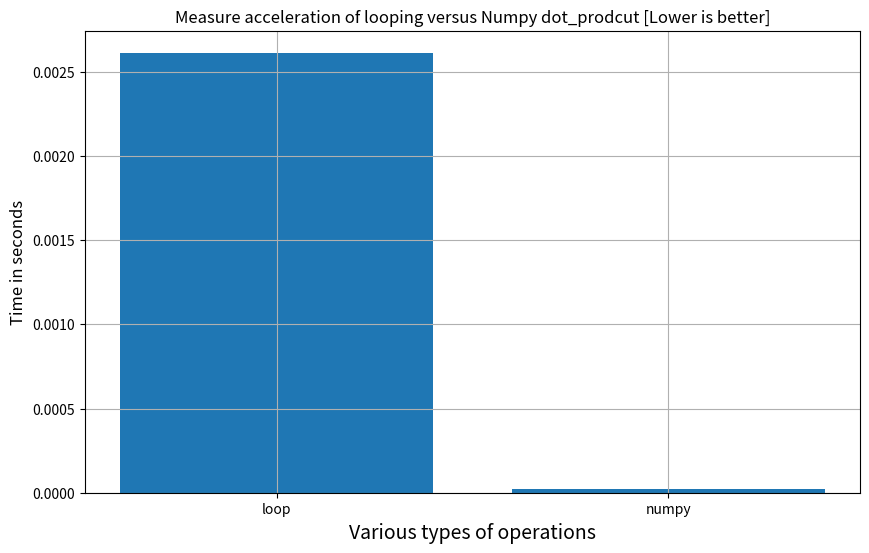

Source code (Python):
import numpy as np
import time

N = 10_000
timing = {}
rng = np.random.default_rng(seed=42)

A = rng.random((N))
B = rng.random((N))

t1 = time.time()
dot_product = 0
for i in range(N):
    dot_product += A[i] * B[i]
t2 = time.time()
loop = t2-t1
timing['loop'] = loop
print("Elapsed ", t2-t1)

t1 = time.time()

dot_product = np.dot(A, B)

t2 = time.time()

numpy = t2-t1

timing['numpy'] = numpy
print("Elapsed ", t2-t1)

%matplotlib inline
import matplotlib.pyplot as plt
plt.figure(figsize=(10,6))
plt.title("Measure acceleration of looping versus Numpy dot_prodcut [Lower is better]",fontsize=12)
plt.ylabel("Time in seconds",fontsize=12)
plt.xlabel("Various types of operations",fontsize=14)
plt.grid(True)
plt.bar(x = list(timing.keys()), height= list(timing.values()), align='center',tick_label=list(timing.keys()))

import numpy.random as rnd

# make xrange available in python 3
try:
    xrange
except NameError:
    xrange = range

SEED = 7777777
S0L = 10.0
S0H = 50.0
XL = 10.0
XH = 50.0
TL = 1.0
TH = 2.0
RISK_FREE = 0.1
VOLATILITY = 0.2
TEST_ARRAY_LENGTH = 1024

###############################################

def gen_data(nopt):
    return (
        rnd.uniform(S0L, S0H, nopt),
        rnd.uniform(XL, XH, nopt),
        rnd.uniform(TL, TH, nopt),
        )

from math import log, sqrt, exp, erf
import numpy as np
invsqrt = lambda x: 1.0/sqrt(x)

def black_scholes ( nopt, price, strike, t, rate, vol, call, put ):
    mr = -rate
    sig_sig_two = vol * vol * 2

    for i in range(nopt):
        P = float( price [i] )
        S = strike [i]
        T = t [i]

        a = log(P / S)
        b = T * mr

        z = T * sig_sig_two
        c = 0.25 * z
        y = invsqrt(z)

        w1 = (a - b + c) * y
        w2 = (a - b - c) * y

        d1 = 0.5 + 0.5 * erf(w1)
        d2 = 0.5 + 0.5 * erf(w2)

        Se = exp(b) * S

        call [i] = P * d1 - Se * d2
        put [i] = call [i] - P + Se


import time

timing = {}

nopt=1_000_000

price, strike, t = gen_data(nopt)
call = [0.0 for i in range(nopt)]
put = [-1.0 for i in range(nopt)]
price=list(price)
strike=list(strike)
t=list(t)


t1=time.time()
black_scholes(nopt, price, strike, t, RISK_FREE, VOLATILITY, call, put)
t2 = time.time()
print("With for loop and appending it took {} seconds".format(t2-t1))
timing['loop'] = (t2-t1)


import scipy as sc


def black_scholes_numpy ( nopt, price, strike, t, rate, vol, call, put ):
    mr = -rate
    sig_sig_two = vol * vol * 2

    P = price
    S = strike
    T = t

    a = np.log(P / S)
    b = T * mr

    z = T * sig_sig_two
    c = 0.25 * z
    y = np.divide(1, np.sqrt(z))

    w1 = np.multiply(a - b + c,  y)
    w2 = np.multiply(a - b - c, y)

    d1 = 0.5 + 0.5 * sc.special.erf(w1)
    d2 = 0.5 + 0.5 * sc.special.erf(w2)

    Se = np.exp(b) * S
    
    call = P * d1 - Se * d2
    put = call - P + Se
   


t1=time.time()
black_scholes_numpy(nopt, np.array(price), np.array(strike), np.array(t), RISK_FREE, VOLATILITY, call, put)
t2 = time.time()
print("With for Numpy it took {} seconds".format(t2-t1))
timing['numpy'] = (t2-t1)
print("SpeedUp gain: ", timing['loop']/timing['numpy'])
